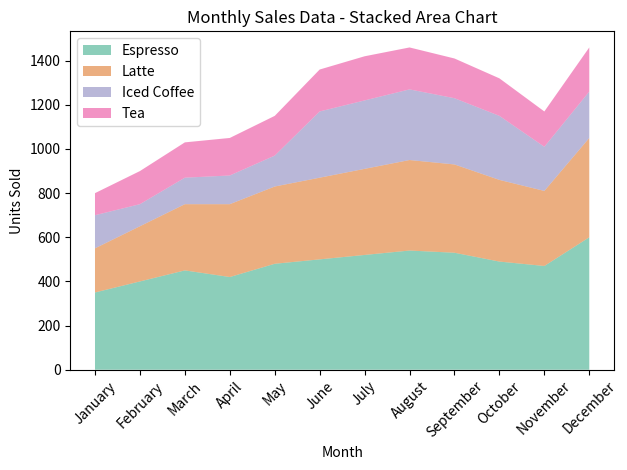

Write Python code to recreate this figure.

import matplotlib.pyplot as plt

# Provided data
data = [
    {'Month': 'January', 'Espresso (units)': 350, 'Latte (units)': 200, 'Iced Coffee (units)': 150, 'Tea (units)': 100},
    {'Month': 'February', 'Espresso (units)': 400, 'Latte (units)': 250, 'Iced Coffee (units)': 100, 'Tea (units)': 150},
    {'Month': 'March', 'Espresso (units)': 450, 'Latte (units)': 300, 'Iced Coffee (units)': 120, 'Tea (units)': 160},
    {'Month': 'April', 'Espresso (units)': 420, 'Latte (units)': 330, 'Iced Coffee (units)': 130, 'Tea (units)': 170},
    {'Month': 'May', 'Espresso (units)': 480, 'Latte (units)': 350, 'Iced Coffee (units)': 140, 'Tea (units)': 180},
    {'Month': 'June', 'Espresso (units)': 500, 'Latte (units)': 370, 'Iced Coffee (units)': 300, 'Tea (units)': 190},
    {'Month': 'July', 'Espresso (units)': 520, 'Latte (units)': 390, 'Iced Coffee (units)': 310, 'Tea (units)': 200},
    {'Month': 'August', 'Espresso (units)': 540, 'Latte (units)': 410, 'Iced Coffee (units)': 320, 'Tea (units)': 190},
    {'Month': 'September', 'Espresso (units)': 530, 'Latte (units)': 400, 'Iced Coffee (units)': 300, 'Tea (units)': 180},
    {'Month': 'October', 'Espresso (units)': 490, 'Latte (units)': 370, 'Iced Coffee (units)': 290, 'Tea (units)': 170},
    {'Month': 'November', 'Espresso (units)': 470, 'Latte (units)': 340, 'Iced Coffee (units)': 200, 'Tea (units)': 160},
    {'Month': 'December', 'Espresso (units)': 600, 'Latte (units)': 450, 'Iced Coffee (units)': 210, 'Tea (units)': 200}
]

# Extracting data for plotting
months = [entry['Month'] for entry in data]
espresso_units = [entry['Espresso (units)'] for entry in data]
latte_units = [entry['Latte (units)'] for entry in data]
iced_coffee_units = [entry['Iced Coffee (units)'] for entry in data]
tea_units = [entry['Tea (units)'] for entry in data]

# Plotting the stacked area chart
fig, ax = plt.subplots()

ax.stackplot(months, espresso_units, latte_units, iced_coffee_units, tea_units, labels=['Espresso', 'Latte', 'Iced Coffee', 'Tea'],
             colors=['#1b9e77', '#d95f02', '#7570b3', '#e7298a'], alpha=0.5)

# Labeling the axes and the title
ax.set_xlabel('Month')
ax.set_ylabel('Units Sold')
ax.set_title('Monthly Sales Data - Stacked Area Chart')

# Adding a legend
ax.legend(loc='upper left')

# Rotating the x-axis labels for better readability
plt.xticks(rotation=45)

# Showing the plot
plt.tight_layout()
plt.show()
